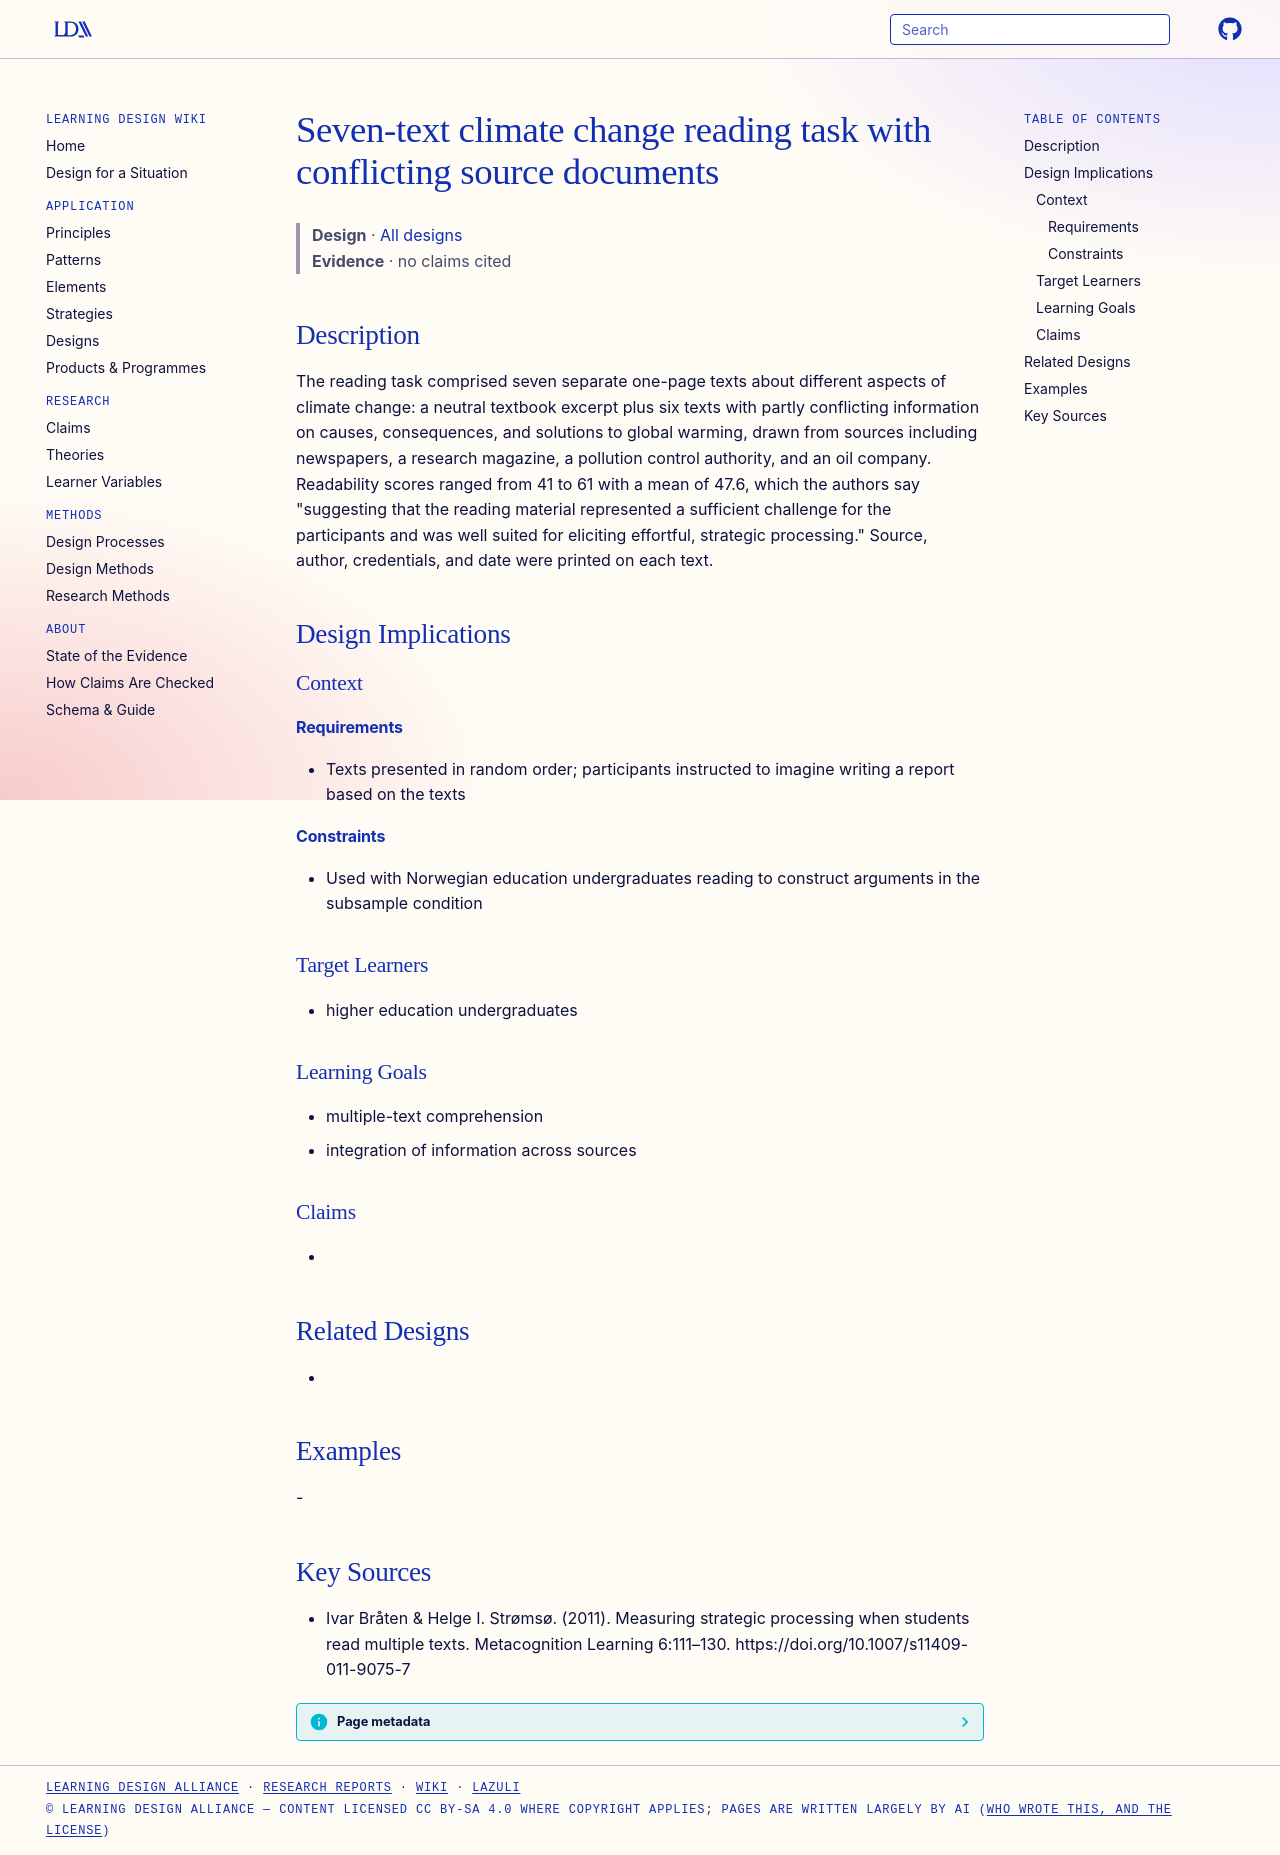

repository: Learning-Design-Alliance/learning-wiki · page: designs/seven-text-climate-change-reading-task/index.html · generator: mkdocs

---
type: design
id: seven-text-climate-change-reading-task
title: Seven-text climate change reading task with conflicting source documents
description: "The reading task comprised seven separate one-page texts about different aspects of climate change: a neutral textbook excerpt plus six texts with partly conflicting information on causes, consequences, and solutions..."
status: review
generated:
  by: "process:settle-candidates"
  at: 2026-10-19
sources:
  - id: ivar-bråten-helge-i-strømsø-2011
    resource: "https://doi.org/10.1007/s11409-011-9075-7"
    title: "Ivar Bråten & Helge I. Strømsø. (2011). Measuring strategic processing when students read multiple texts. Metacognition Learning 6:111–130. https://doi.org/10.1007/s11409-011-9075-7"
    author: "Ivar Bråten & Helge I. Strømsø"
---

# Seven-text climate change reading task with conflicting source documents

> **Design** · [All designs](index.md)
> **Evidence** · no claims cited

## Description
The reading task comprised seven separate one-page texts about different aspects of climate change: a neutral textbook excerpt plus six texts with partly conflicting information on causes, consequences, and solutions to global warming, drawn from sources including newspapers, a research magazine, a pollution control authority, and an oil company. Readability scores ranged from 41 to 61 with a mean of 47.6, which the authors say "suggesting that the reading material represented a sufficient challenge for the participants and was well suited for eliciting effortful, strategic processing." Source, author, credentials, and date were printed on each text.

## Design Implications

### Context
#### Requirements
- Texts presented in random order; participants instructed to imagine writing a report based on the texts
#### Constraints
- Used with Norwegian education undergraduates reading to construct arguments in the subsample condition

### Target Learners
- higher education undergraduates

### Learning Goals
- multiple-text comprehension
- integration of information across sources

### Claims
- 

## Related Designs
- 

## Examples
-

## Key Sources
- Ivar Bråten & Helge I. Strømsø. (2011). Measuring strategic processing when students read multiple texts. Metacognition Learning 6:111–130. https://doi.org/10.1007/s11409-011-9075-7
